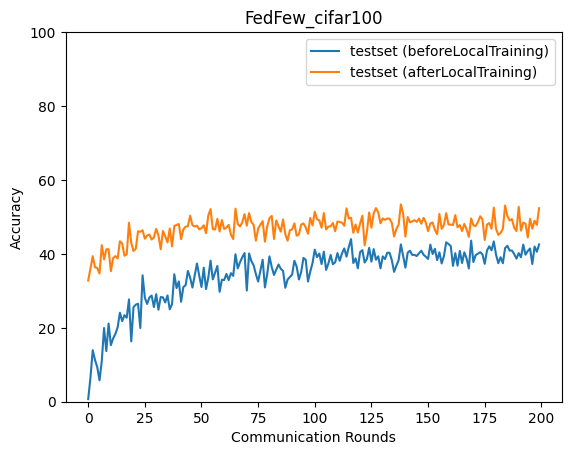

Data behind this chart, as committed beside it:
epoch, accuracy_test_before, accuracy_test_after
0, 0.7052, 32.79
1, 6.545, 36.12
2, 13.93, 39.39
3, 11.31, 36.38
4, 9.363, 36.2
5, 5.78, 34.68
6, 11.05, 42.36
7, 19.94, 38.51
8, 13.68, 41.23
9, 21.16, 41.27
10, 15.3, 35.3
11, 17.12, 38.85
12, 18.36, 39.4
13, 20.16, 38.76
14, 24.09, 43.41
15, 21.79, 42.82
16, 23.41, 39.52
17, 22.73, 39.85
18, 27.69, 48.43
19, 16.32, 42.97
20, 25.61, 40.78
21, 26.27, 41.38
22, 26.51, 46.12
23, 19.93, 45.98
24, 34.2, 46.38
25, 28.17, 44.1
26, 26.45, 44.94
27, 28.19, 45.26
28, 28.73, 43.9
29, 25.61, 44.48
30, 29.09, 46.75
31, 24.89, 44.99
32, 28.33, 41.24
33, 28.23, 46.2
34, 26.86, 44.74
35, 28.75, 43.1
36, 25.0, 46.86
37, 26.38, 42.05
38, 34.49, 47.55
39, 30.75, 47.84
40, 32.55, 48.08
41, 27.05, 43.98
42, 31.03, 46.62
43, 31.53, 47.37
44, 35.38, 47.48
45, 33.56, 50.34
46, 30.89, 47.74
47, 34.21, 47.42
48, 37.39, 47.64
49, 34.12, 46.64
50, 31.05, 46.96
51, 36.27, 47.73
52, 30.49, 45.61
53, 33.54, 50.38
54, 38.17, 52.12
55, 33.1, 46.7
56, 34.91, 46.59
57, 36.73, 49.48
58, 29.74, 46.05
59, 33.01, 49.15
... 140 more rows
